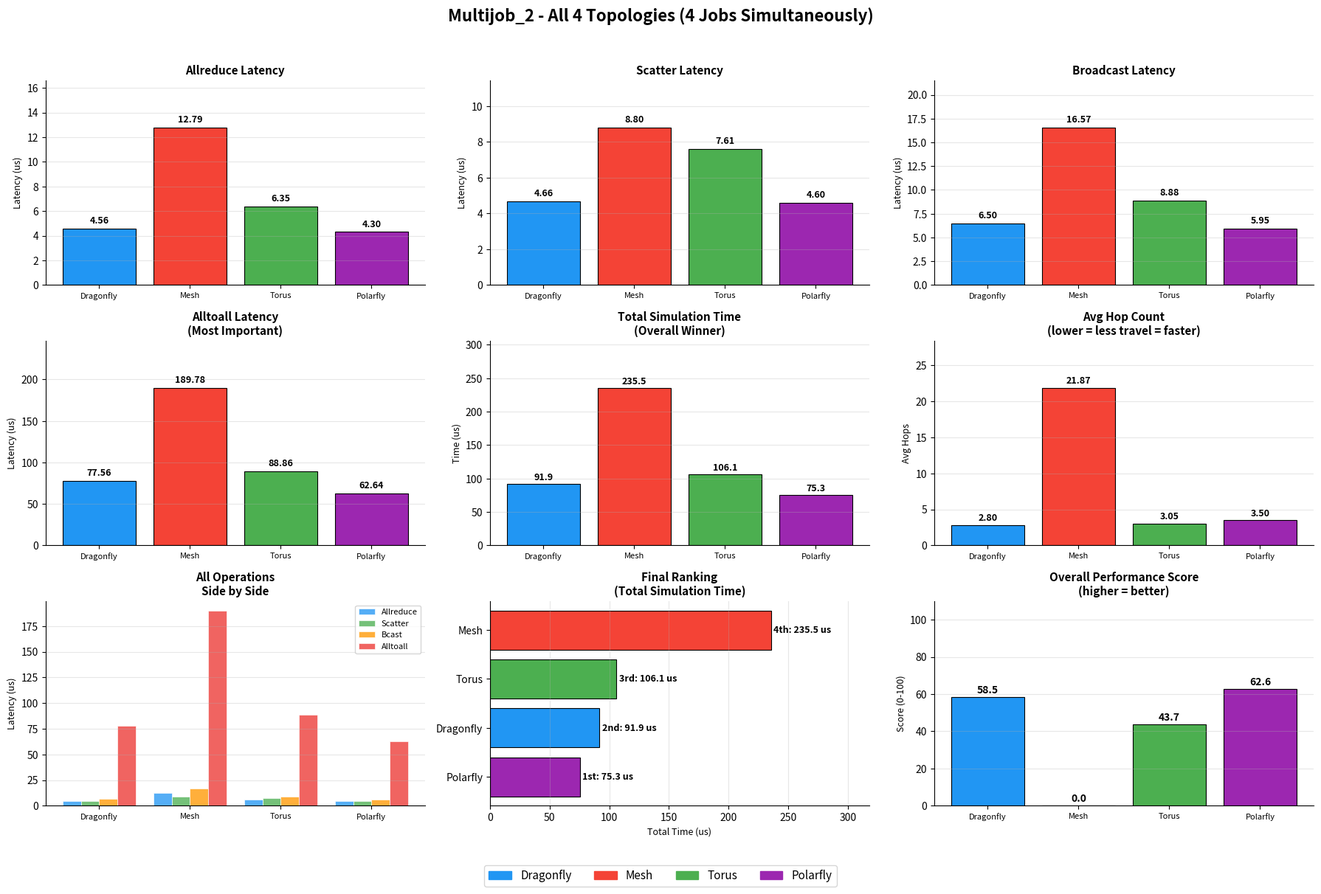

Source code (Python): (Note: this script raises an exception after producing the figure.)
import matplotlib
matplotlib.use('Agg')
import matplotlib.pyplot as plt
import matplotlib.patches as mpatches
import numpy as np
import os

results = {
    "Dragonfly": {"sim_time_us": 91.8707,  "Allreduce": 4.556,  "Scatter": 4.657, "Bcast": 6.501,  "Alltoall": 77.565,  "hops": 2.80},
    "Mesh":      {"sim_time_us": 235.488,  "Allreduce": 12.786, "Scatter": 8.805, "Bcast": 16.566, "Alltoall": 189.785, "hops": 21.87},
    "Torus":     {"sim_time_us": 106.084,  "Allreduce": 6.349,  "Scatter": 7.609, "Bcast": 8.878,  "Alltoall": 88.865,  "hops": 3.05},
    "Polarfly":  {"sim_time_us": 75.2969,  "Allreduce": 4.304,  "Scatter": 4.598, "Bcast": 5.954,  "Alltoall": 62.644,  "hops": 3.50},
}
colors = {'Dragonfly':'#2196F3','Mesh':'#F44336','Torus':'#4CAF50','Polarfly':'#9C27B0'}
topos = list(results.keys())
topo_colors = [colors[t] for t in topos]

print("=" * 70)
print("         Multijob_2 - FULL 4-TOPOLOGY SIMULATION RESULTS")
print("=" * 70)
print()
print("Multijob_2 runs 4 jobs SIMULTANEOUSLY on the same network.")
print("Simulates a real supercomputer where many users share resources.")
print()
print(f"  {'Topology':<12} {'Allreduce':>10} {'Scatter':>10} {'Bcast':>10} {'Alltoall':>10} {'SimTime':>10}")
print(f"  {'-'*12} {'-'*10} {'-'*10} {'-'*10} {'-'*10} {'-'*10}")
for t, d in results.items():
    print(f"  {t:<12} {d['Allreduce']:>10.3f} {d['Scatter']:>10.3f} {d['Bcast']:>10.3f} {d['Alltoall']:>10.3f} {d['sim_time_us']:>10.3f}")
print()
print("WINNER SUMMARY (all latencies in microseconds):")
print()
for op in ['Allreduce','Scatter','Bcast','Alltoall']:
    winner = min(topos, key=lambda t: results[t][op])
    print(f"  {op:<12}: WINNER = {winner} ({results[winner][op]:.3f} us)")
print()
best = min(topos, key=lambda t: results[t]['sim_time_us'])
print(f"  OVERALL WINNER (fastest total): {best} ({results[best]['sim_time_us']:.3f} us)")
print()
print("FINAL RANKING:")
ranked = sorted(topos, key=lambda t: results[t]['sim_time_us'])
medals = ['1st', '2nd', '3rd', '4th']
for i, t in enumerate(ranked):
    print(f"  {medals[i]} {t}: {results[t]['sim_time_us']:.4f} us")
print("=" * 70)

fig = plt.figure(figsize=(18, 12))
fig.suptitle('Multijob_2 - All 4 Topologies (4 Jobs Simultaneously)', fontsize=16, fontweight='bold')

ops = ['Allreduce','Scatter','Bcast','Alltoall']
op_titles = ['Allreduce Latency','Scatter Latency','Broadcast Latency','Alltoall Latency\n(Most Important)']

for i, (op, title) in enumerate(zip(ops, op_titles)):
    ax = fig.add_subplot(3, 3, i+1)
    vals = [results[t][op] for t in topos]
    bars = ax.bar(topos, vals, color=topo_colors, edgecolor='black', linewidth=0.8)
    ax.set_title(title, fontweight='bold', fontsize=11)
    ax.set_ylabel('Latency (us)', fontsize=9)
    ax.set_ylim(0, max(vals)*1.3)
    for bar, v in zip(bars, vals):
        ax.text(bar.get_x()+bar.get_width()/2, bar.get_height()+max(vals)*0.02,
                f'{v:.2f}', ha='center', va='bottom', fontsize=9, fontweight='bold')
    ax.tick_params(axis='x', labelsize=8)
    ax.grid(axis='y', alpha=0.3)
    ax.spines['top'].set_visible(False)
    ax.spines['right'].set_visible(False)

ax5 = fig.add_subplot(3, 3, 5)
sim_vals = [results[t]['sim_time_us'] for t in topos]
bars = ax5.bar(topos, sim_vals, color=topo_colors, edgecolor='black', linewidth=0.8)
ax5.set_title('Total Simulation Time\n(Overall Winner)', fontweight='bold', fontsize=11)
ax5.set_ylabel('Time (us)', fontsize=9)
ax5.set_ylim(0, max(sim_vals)*1.3)
for bar, v in zip(bars, sim_vals):
    ax5.text(bar.get_x()+bar.get_width()/2, bar.get_height()+3,
             f'{v:.1f}', ha='center', va='bottom', fontsize=9, fontweight='bold')
ax5.tick_params(axis='x', labelsize=8)
ax5.grid(axis='y', alpha=0.3)
ax5.spines['top'].set_visible(False)
ax5.spines['right'].set_visible(False)

ax6 = fig.add_subplot(3, 3, 6)
hop_topos = ['Dragonfly','Mesh','Torus','Polarfly']
hop_vals  = [results[t]['hops'] for t in hop_topos]
hop_colors= [colors[t] for t in hop_topos]
bars = ax6.bar(hop_topos, hop_vals, color=hop_colors, edgecolor='black', linewidth=0.8)
ax6.set_title('Avg Hop Count\n(lower = less travel = faster)', fontweight='bold', fontsize=11)
ax6.set_ylabel('Avg Hops', fontsize=9)
ax6.set_ylim(0, max(hop_vals)*1.3)
for bar, v in zip(bars, hop_vals):
    ax6.text(bar.get_x()+bar.get_width()/2, bar.get_height()+0.3,
             f'{v:.2f}', ha='center', va='bottom', fontsize=9, fontweight='bold')
ax6.tick_params(axis='x', labelsize=8)
ax6.grid(axis='y', alpha=0.3)
ax6.spines['top'].set_visible(False)
ax6.spines['right'].set_visible(False)

ax7 = fig.add_subplot(3, 3, 7)
x = np.arange(len(topos))
width = 0.2
op_colors_list = ['#42A5F5','#66BB6A','#FFA726','#EF5350']
for i, (op, c) in enumerate(zip(ops, op_colors_list)):
    vals = [results[t][op] for t in topos]
    ax7.bar(x+i*width, vals, width, label=op, color=c, edgecolor='white', linewidth=0.5, alpha=0.9)
ax7.set_title('All Operations\nSide by Side', fontweight='bold', fontsize=11)
ax7.set_ylabel('Latency (us)', fontsize=9)
ax7.set_xticks(x+width*1.5)
ax7.set_xticklabels(topos, fontsize=8)
ax7.legend(fontsize=8)
ax7.grid(axis='y', alpha=0.3)
ax7.spines['top'].set_visible(False)
ax7.spines['right'].set_visible(False)

ax8 = fig.add_subplot(3, 3, 8)
ranked = sorted(topos, key=lambda t: results[t]['sim_time_us'])
r_times = [results[t]['sim_time_us'] for t in ranked]
r_colors = [colors[t] for t in ranked]
bars = ax8.barh(ranked, r_times, color=r_colors, edgecolor='black', linewidth=0.8)
ax8.set_title('Final Ranking\n(Total Simulation Time)', fontweight='bold', fontsize=11)
ax8.set_xlabel('Total Time (us)', fontsize=9)
ranks_label = ['1st','2nd','3rd','4th']
for i, (bar, v) in enumerate(zip(bars, r_times)):
    ax8.text(v+2, bar.get_y()+bar.get_height()/2,
             f'{ranks_label[i]}: {v:.1f} us', va='center', fontsize=9, fontweight='bold')
ax8.set_xlim(0, max(r_times)*1.35)
ax8.grid(axis='x', alpha=0.3)
ax8.spines['top'].set_visible(False)
ax8.spines['right'].set_visible(False)

ax9 = fig.add_subplot(3, 3, 9)
max_vals = {'Allreduce':12.786,'Scatter':8.805,'Bcast':16.566,'Alltoall':189.785,'SimTime':235.488}
scores = {}
for t in topos:
    s = [(1 - results[t][op]/max_vals[op])*100 for op in ['Allreduce','Scatter','Bcast','Alltoall']]
    s.append((1 - results[t]['sim_time_us']/max_vals['SimTime'])*100)
    scores[t] = sum(s)/len(s)
score_vals = [scores[t] for t in topos]
bars = ax9.bar(topos, score_vals, color=topo_colors, edgecolor='black', linewidth=0.8)
ax9.set_title('Overall Performance Score\n(higher = better)', fontweight='bold', fontsize=11)
ax9.set_ylabel('Score (0-100)', fontsize=9)
ax9.set_ylim(0, 110)
for bar, v in zip(bars, score_vals):
    ax9.text(bar.get_x()+bar.get_width()/2, bar.get_height()+1,
             f'{v:.1f}', ha='center', va='bottom', fontsize=10, fontweight='bold')
ax9.tick_params(axis='x', labelsize=8)
ax9.grid(axis='y', alpha=0.3)
ax9.spines['top'].set_visible(False)
ax9.spines['right'].set_visible(False)

legend_patches = [mpatches.Patch(color=colors[t], label=t) for t in topos]
fig.legend(handles=legend_patches, loc='lower center', ncol=4, fontsize=11, bbox_to_anchor=(0.5,-0.02))
plt.tight_layout(rect=[0,0.03,1,0.96])
out = os.path.expanduser('~/Downloads/multijob_2_results.png')
plt.savefig(out, dpi=150, bbox_inches='tight')
plt.close()
print(f"\nGraph saved: {out}")
